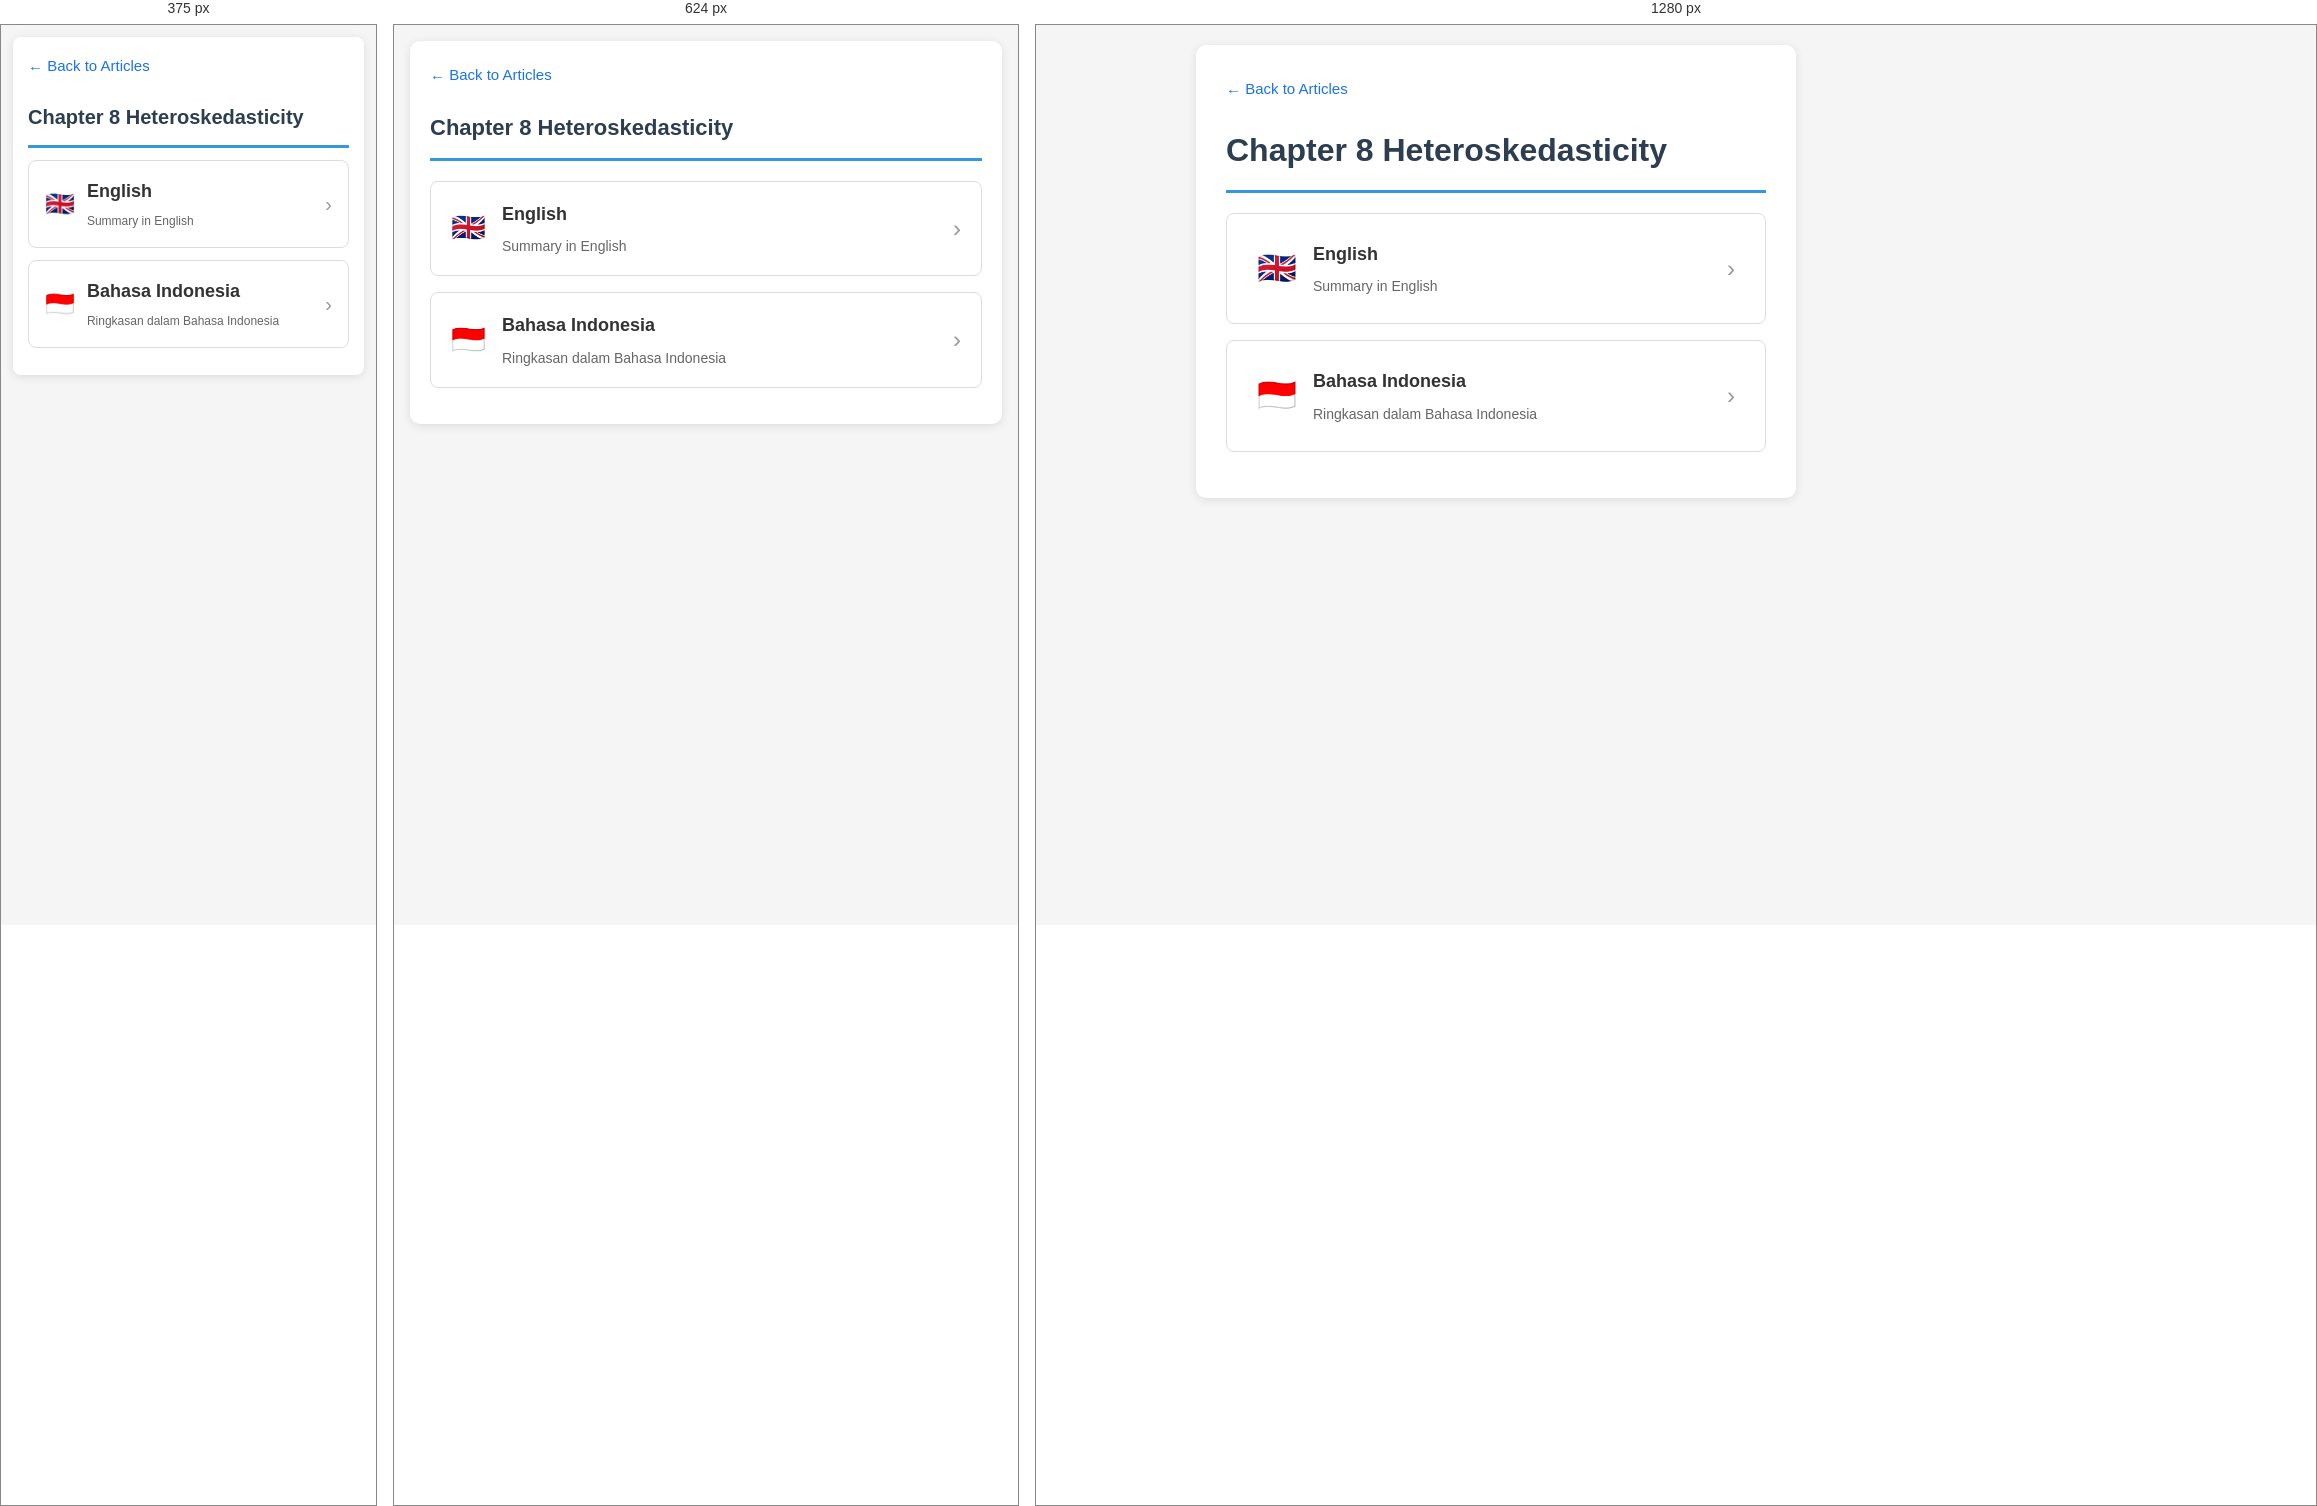
Rendered at 375 px, 624 px and 1280 px, left to right.

<!-- file: index.html -->
<!DOCTYPE html>
<html lang="en">
<head>
  <meta charset="UTF-8">
  <meta name="viewport" content="width=device-width, initial-scale=1.0">
  <title>Chapter 8   Heteroskedasticity</title>
  <link rel="stylesheet" href="../../css/responsive.css">
</head>
<body>
  <div class="container" style="max-width:600px;">
    <a href="../index.html" class="back">&larr; Back to Articles</a>
    <h1>Chapter 8   Heteroskedasticity</h1>
    <a href="Ringkasan_Chapter_8_-_Heteroskedasticity_ENG.html" class="lang-card">
      <span class="flag">🇬🇧</span>
      <div class="info">
        <div class="title">English</div>
        <div class="desc">Summary in English</div>
      </div>
      <span class="arrow">&rsaquo;</span>
    </a>
    <a href="Ringkasan_Chapter_8_-_Heteroskedasticity_IND.html" class="lang-card">
      <span class="flag">🇮🇩</span>
      <div class="info">
        <div class="title">Bahasa Indonesia</div>
        <div class="desc">Ringkasan dalam Bahasa Indonesia</div>
      </div>
      <span class="arrow">&rsaquo;</span>
    </a>
  </div>
</body>
</html>

/* @media block from responsive.css */
@media screen and (max-width: 768px) {
    body {
        padding: 16px !important;
        font-size: 15px !important;
    }
    h1 { font-size: 22px !important; }
    h2 { font-size: 18px !important; }
    h3 { font-size: 16px !important; }
    .container { padding: 20px !important; max-width: 100% !important; }
    .formula-box .formula { font-size: 16px !important; }
    .toc ul { columns: 1; }

    .nav-card, .book-card, .article-card, .lang-card { padding: 16px 20px !important; }
    .nav-card .title, .book-card .title, .article-card .title { font-size: 16px !important; }
    .nav-card .icon, .lang-card .flag { font-size: 28px !important; }

    table {
        display: block;
        overflow-x: auto;
        -webkit-overflow-scrolling: touch;
    }
    th, td { padding: 4px 6px !important; font-size: 12px !important; white-space: nowrap; }
}

/* @media block from responsive.css */
@media screen and (max-width: 480px) {
    body {
        padding: 12px !important;
        font-size: 14px !important;
    }
    .container { padding: 15px !important; border-radius: 8px !important; }
    h1 { font-size: 20px !important; margin-bottom: 12px !important; }
    h2 { font-size: 16px !important; }
    h3 { font-size: 15px !important; }

    .interpretation, .formula-box, .example, .analogy, .insight, .key-takeaway, .toc {
        padding: 12px !important;
        margin: 12px 0 !important;
    }
    .formula-box .formula { font-size: 14px !important; }
    .toc li { padding: 4px 0 !important; }
    .toc a { font-size: 13px !important; }

    .nav-card, .book-card, .article-card, .lang-card {
        padding: 14px 16px !important;
        margin-bottom: 12px !important;
    }
    .nav-card .icon, .lang-card .flag { font-size: 24px !important; margin-right: 12px !important; }
    .nav-card .title, .book-card .title, .article-card .title { font-size: 15px !important; }
    .nav-card .desc, .book-card .meta, .article-card .meta, .lang-card .desc { font-size: 12px !important; }
    .nav-card .arrow, .book-card .arrow, .article-card .arrow, .lang-card .arrow { font-size: 20px !important; }

    .chapter-list a { padding: 12px 14px !important; font-size: 14px !important; }
    .chapter-num { display: block; margin-bottom: 4px; }

    table {
        display: block;
        overflow-x: auto;
        -webkit-overflow-scrolling: touch;
        margin: 8px 0 !important;
    }
    th, td { padding: 4px 6px !important; font-size: 11px !important; white-space: nowrap; }

    .toolbar button { padding: 8px 14px !important; font-size: 14px !important; }
    .note { font-size: 12px !important; }
}